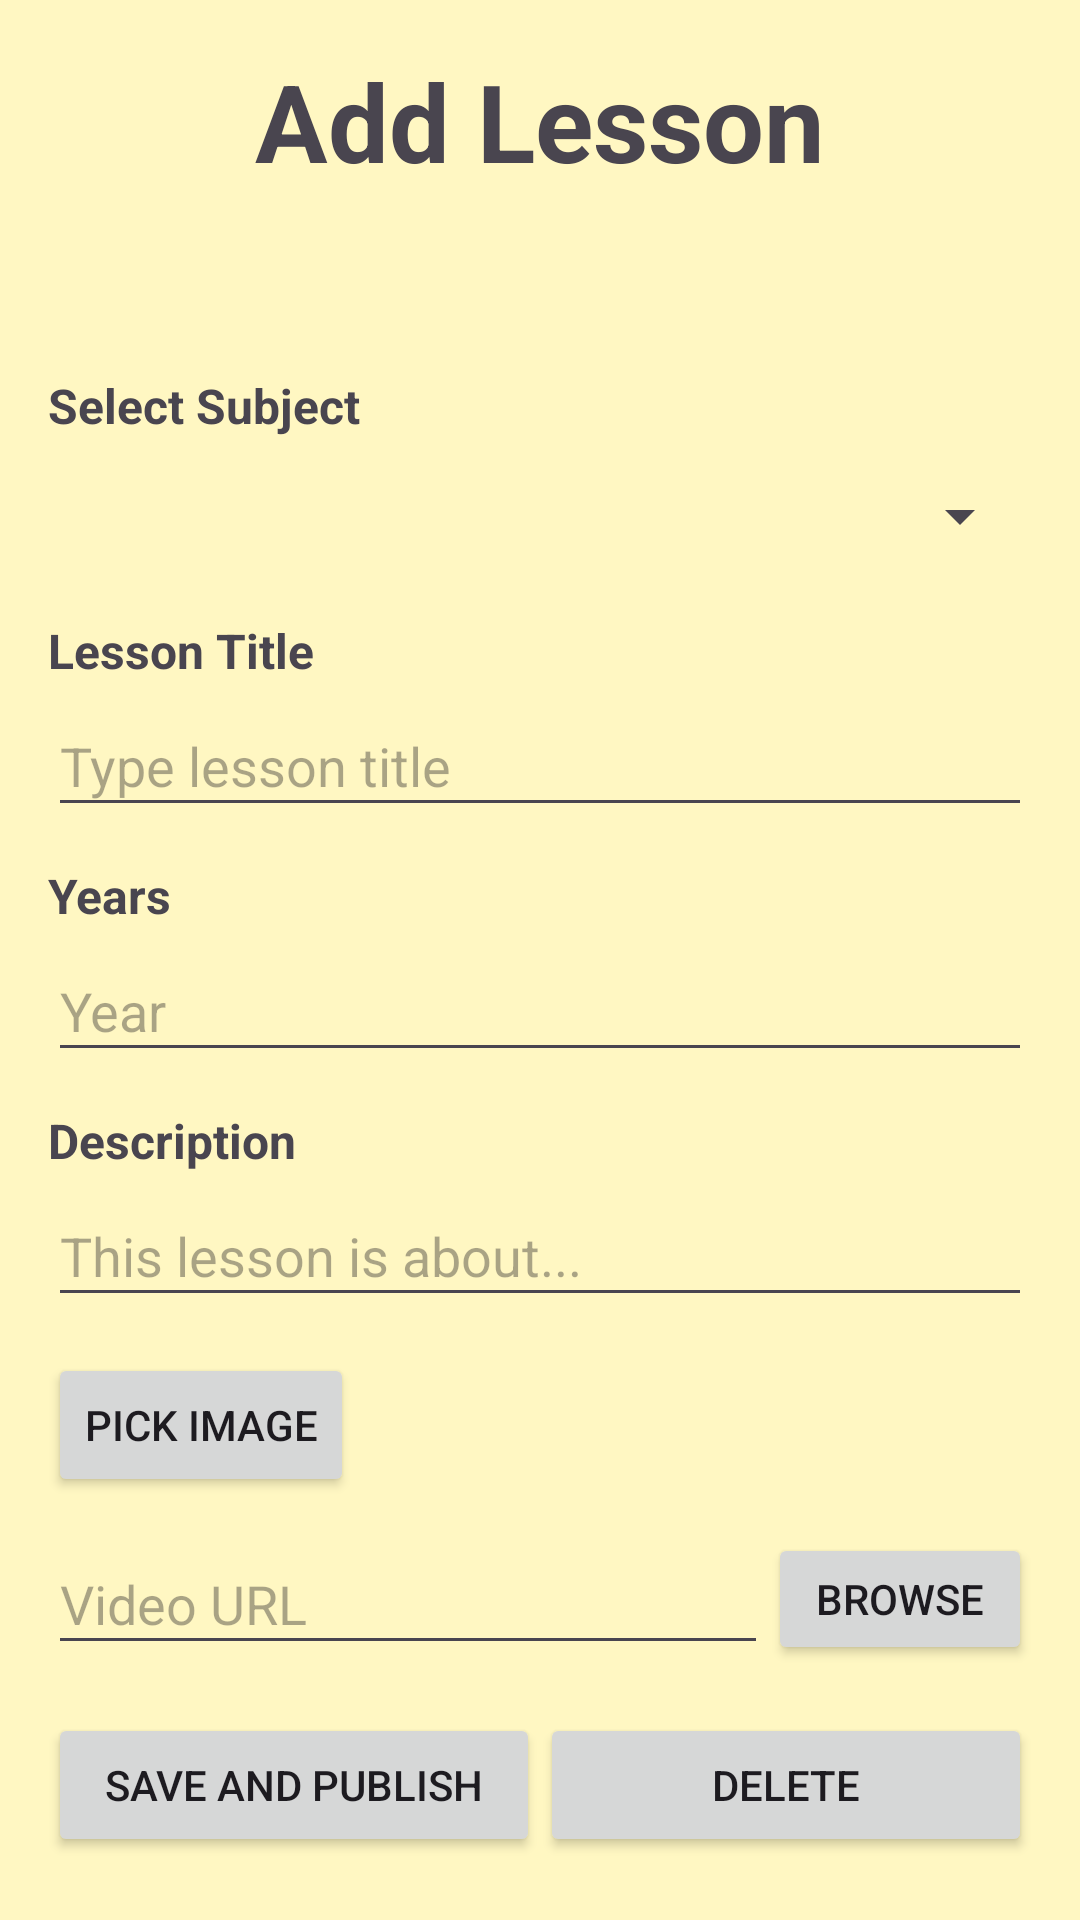

Android layout source for this screen:
<!-- AndroidManifest.xml: application theme Theme.MicroLearningQuizApp -->
<!-- res/layout/activity_add_lesson.xml -->
<?xml version="1.0" encoding="utf-8"?>
<androidx.constraintlayout.widget.ConstraintLayout xmlns:android="http://schemas.android.com/apk/res/android"
    xmlns:app="http://schemas.android.com/apk/res-auto"
    xmlns:tools="http://schemas.android.com/tools"
    android:id="@+id/main"
    android:layout_width="match_parent"
    android:layout_height="match_parent"
    android:background="#FFF7C2"
    android:padding="16dp"
    tools:context=".AddLesson">

    
    <TextView
        android:id="@+id/textViewAdd"
        android:layout_width="wrap_content"
        android:layout_height="wrap_content"
        android:text="Add Lesson"
        android:textSize="36sp"
        android:textStyle="bold"
        app:layout_constraintTop_toTopOf="parent"
        app:layout_constraintStart_toStartOf="parent"
        app:layout_constraintEnd_toEndOf="parent"/>

    

    <TextView
        android:id="@+id/tvSubject"
        android:layout_width="wrap_content"
        android:layout_height="wrap_content"
        android:layout_marginTop="60dp"
        android:text="Select Subject"
        android:textSize="16sp"
        android:textStyle="bold"
        app:layout_constraintStart_toStartOf="parent"
        app:layout_constraintTop_toBottomOf="@id/textViewAdd" />

    <Spinner
        android:id="@+id/spinnerSubject"
        android:layout_width="0dp"
        android:layout_height="44dp"
        android:layout_marginTop="4dp"
        app:layout_constraintTop_toBottomOf="@id/tvSubject"
        app:layout_constraintStart_toStartOf="parent"
        app:layout_constraintEnd_toEndOf="parent"/>

    
    <TextView
        android:id="@+id/tvLesson"
        android:layout_width="wrap_content"
        android:layout_height="wrap_content"
        android:text="Lesson Title"
        android:textSize="16sp"
        android:textStyle="bold"
        android:layout_marginTop="12dp"
        app:layout_constraintTop_toBottomOf="@id/spinnerSubject"
        app:layout_constraintStart_toStartOf="parent"/>

    <EditText
        android:id="@+id/etLessonTitle"
        android:layout_width="0dp"
        android:layout_height="44dp"
        android:layout_marginTop="4dp"
        android:hint="Type lesson title"
        app:layout_constraintTop_toBottomOf="@id/tvLesson"
        app:layout_constraintStart_toStartOf="parent"
        app:layout_constraintEnd_toEndOf="parent"/>

    
    <TextView
        android:id="@+id/tvYears"
        android:layout_width="wrap_content"
        android:layout_height="wrap_content"
        android:text="Years"
        android:textSize="16sp"
        android:textStyle="bold"
        android:layout_marginTop="12dp"
        app:layout_constraintTop_toBottomOf="@id/etLessonTitle"
        app:layout_constraintStart_toStartOf="parent"/>

    <EditText
        android:id="@+id/etYears"
        android:layout_width="0dp"
        android:layout_height="44dp"
        android:layout_marginTop="4dp"
        android:inputType="number"
        android:hint="Year"
        app:layout_constraintTop_toBottomOf="@id/tvYears"
        app:layout_constraintStart_toStartOf="parent"
        app:layout_constraintEnd_toEndOf="parent"/>

    
    <TextView
        android:id="@+id/tvDescription"
        android:layout_width="wrap_content"
        android:layout_height="wrap_content"
        android:text="Description"
        android:textSize="16sp"
        android:textStyle="bold"
        android:layout_marginTop="12dp"
        app:layout_constraintTop_toBottomOf="@id/etYears"
        app:layout_constraintStart_toStartOf="parent"/>

    <EditText
        android:id="@+id/etDescription"
        android:layout_width="0dp"
        android:layout_height="44dp"
        android:layout_marginTop="4dp"
        android:hint="This lesson is about..."
        app:layout_constraintTop_toBottomOf="@id/tvDescription"
        app:layout_constraintStart_toStartOf="parent"
        app:layout_constraintEnd_toEndOf="parent"/>

    
    <Button
        android:id="@+id/btnUploadIllustration"
        android:layout_width="wrap_content"
        android:layout_height="wrap_content"
        android:text="Pick Image"
        android:layout_marginTop="12dp"
        app:layout_constraintTop_toBottomOf="@id/etDescription"
        app:layout_constraintStart_toStartOf="parent"/>

    
    <EditText
        android:id="@+id/etVideoUrl"
        android:layout_width="0dp"
        android:layout_height="44dp"
        android:layout_marginTop="12dp"
        android:hint="Video URL"
        app:layout_constraintTop_toBottomOf="@id/btnUploadIllustration"
        app:layout_constraintStart_toStartOf="parent"
        app:layout_constraintEnd_toStartOf="@id/btnBrowse"/>

    <Button
        android:id="@+id/btnBrowse"
        android:layout_width="wrap_content"
        android:layout_height="44dp"
        android:text="Browse"

        app:layout_constraintTop_toTopOf="@id/etVideoUrl"
        app:layout_constraintBottom_toBottomOf="@id/etVideoUrl"
        app:layout_constraintEnd_toEndOf="parent"/>

    
    <Button
        android:id="@+id/btnSave"
        android:layout_width="0dp"
        android:layout_height="wrap_content"
        android:text="Save and Publish"
        android:layout_marginTop="16dp"
        app:layout_constraintTop_toBottomOf="@id/etVideoUrl"
        app:layout_constraintStart_toStartOf="parent"
        app:layout_constraintEnd_toStartOf="@id/btnDelete"/>

    <Button
        android:id="@+id/btnDelete"
        android:layout_width="0dp"
        android:layout_height="wrap_content"
        android:text="Delete"
        app:layout_constraintTop_toTopOf="@id/btnSave"
        app:layout_constraintStart_toEndOf="@id/btnSave"
        app:layout_constraintEnd_toEndOf="parent"/>

</androidx.constraintlayout.widget.ConstraintLayout>
<!-- resources referenced by this layout -->
<resources>
  <style name="Theme.MicroLearningQuizApp" parent="Theme.Material3.DayNight.NoActionBar">
          
          
      </style>
</resources>
